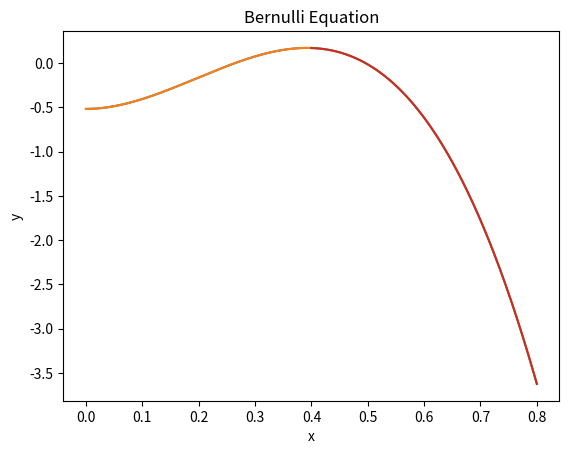

Here is the Python script that generated this plot:
import numpy as np 
from numpy import power as p
import matplotlib.pyplot as plt
from copy import deepcopy

def bracket(lo, hi):
    return ((lo+hi)/2)

def HarryPlotter(f,xlo,xhi,xtol):
    x_vals=np.arange(xlo,xhi,xtol)
    y_vals= f(x_vals)
    plt.plot(x_vals,y_vals)
    plt.grid()
    plt.title("Bernulli Equation")
    plt.xlabel('x')
    plt.ylabel('y')
    plt.show()

def feelTheBern(h):
    Q=1.2
    g=9.81
    b=1.8
    h0=0.6
    H=0.075
    return p(Q,2)*(p(h,2)-p(h0,2))+2*p(h0,2)*p(h,2)*p(b,2)*g*(h0-h-H)
    

def rf_bisect(f,xlo,xhi,xtol,nmax):
    """
    Computes the value of the root for function f bracketed in the domain [xlo, xhi]. 
    PARAMETERS:
        f     --  (function) The one-dimensional function to evaluate a root of.
        xlo   --  (float) The lower limit of the bracket.
        xhi   --  (float) The upper limit of the bracket.
        xtol  --  (float) The tolerance the calculated root should achieve.
        nmax  --  (int) The maximum number of iterations allowed.

    RETURNS: (tuple(float, int)) A root of f that meets the tolerance tol the number 
    of iteratons required to converge.
    """
    iters=0
    low=deepcopy(xlo)
    high=deepcopy(xhi)
    HarryPlotter(f,xlo,xhi,xtol)
    while iters<= nmax:
        iters+=1
        if abs(f(bracket(low,high))+ f(high)) == (abs(f(bracket(low,high)))+ abs(f(high))): 
            high=deepcopy(bracket(low,high))
        elif abs(f(bracket(low,high))+ f(low)) == (abs(f(bracket(low,high)))+ abs(f(low))):
            low=deepcopy(bracket(low,high))
        if abs(f(bracket(low,high)))<= xtol:
            root=float(bracket(low,high))
            return (root, iters)
    return "Iteration limit reached, no root found."
   
f, xlo, xhi, xtol, nmax = feelTheBern, 0.0, 0.4, 1e-6, 1e6

if type(rf_bisect(f, xlo, xhi, xtol, nmax)) == str:
    print(rf_bisect(f, xlo, xhi, xtol, nmax))
else:
    (root,iters) = rf_bisect(f, xlo, xhi, xtol, nmax)
    print('Root #1 of', f.__name__, ':', str(root))
    print('# iterations: ' + str(iters))
    fval=feelTheBern(root)
    print('feelTheBern evaluated at root is: ' + str(fval))
print("")


f, xlo, xhi, xtol, nmax = feelTheBern, 0.4, 0.8, 1e-6, 1e6

if type(rf_bisect(f, xlo, xhi, xtol, nmax)) == str:
    print(rf_bisect(f, xlo, xhi, xtol, nmax))
else:
    (root,iters) = rf_bisect(f, xlo, xhi, xtol, nmax)
    print('Root #2 of', f.__name__, ':', str(root))
    print('# iterations: ' + str(iters))
    fval=feelTheBern(root)
    print('feelTheBern evaluated at root is: ' + str(fval))